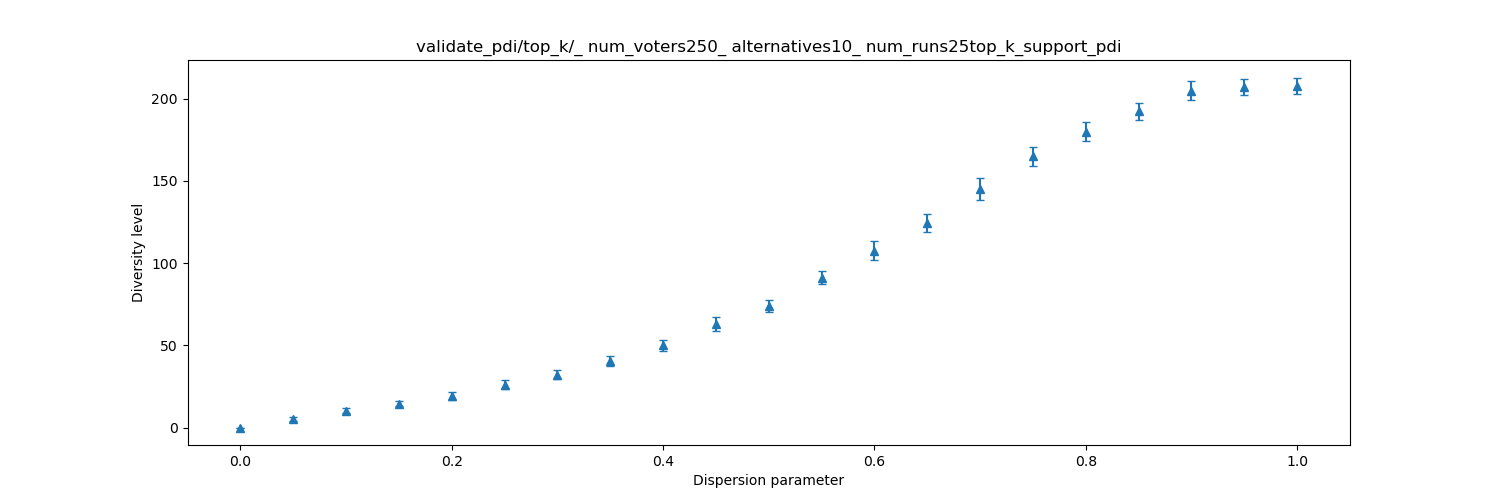

The file beside this chart, header and first rows:
dispersion, mean, stddev
0.0, 0, 0.0
0.05, 5.36, 1.287
0.1, 10.16, 1.625
0.15, 14.44, 1.387
0.2, 19.16, 2.357
0.25, 26.08, 2.707
0.3, 32.08, 2.783
0.35, 40.68, 3.01
0.4, 50.04, 3.385
0.45, 62.8, 4.103
0.5, 73.76, 3.778
0.55, 91.12, 4.034
0.6, 107.6, 5.838
0.65, 124.2, 5.558
0.7, 145.1, 6.885
0.75, 164.8, 5.974
0.8, 179.7, 5.779
0.85, 192.2, 5.257
0.9, 204.8, 5.902
0.95, 207, 4.765
1.0, 207.7, 5.062
